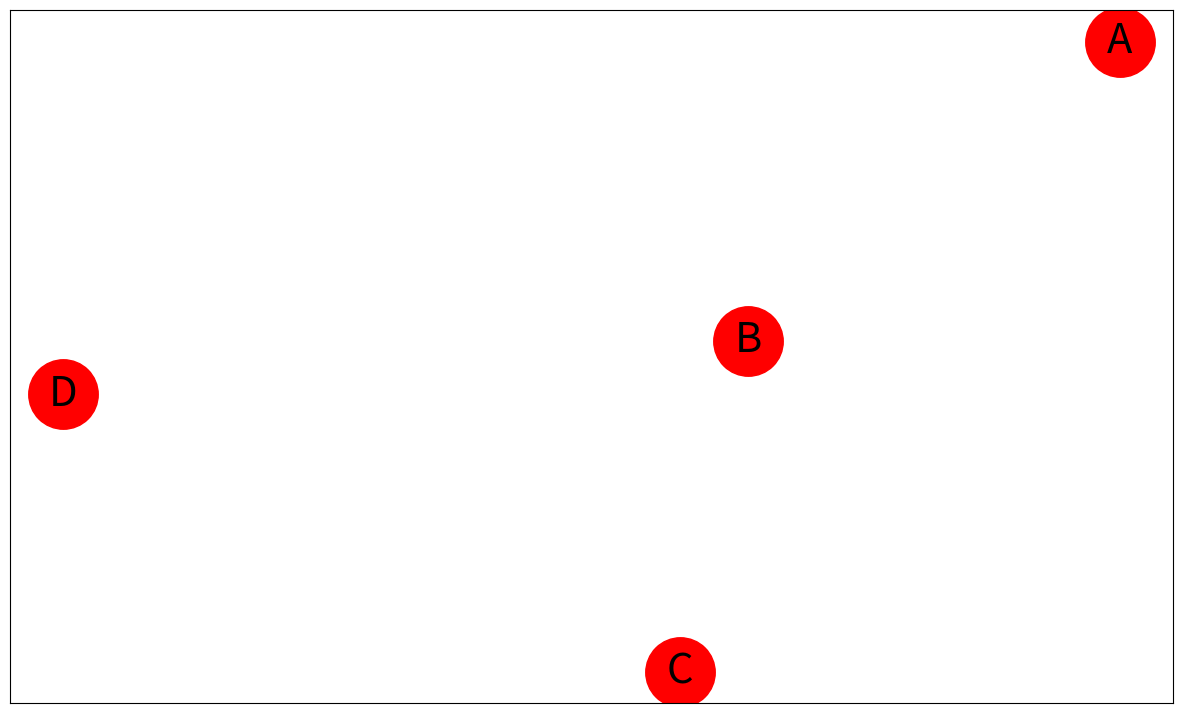

The script that saved this image: (Note: this script raises an exception after producing the figure.)
#!/usr/bin/env python
# coding: utf-8

# In[5]:


import networkx as nx
import matplotlib.pyplot as plt

fig, ax = plt.subplots(figsize=(15,9))
G = nx.DiGraph()
G.add_edges_from(
    [('A', 'B'), ('B', 'D'), ('B', 'C'),('C', 'D')])
pos = nx.spring_layout(G)
nx.draw_networkx_nodes(G, pos, cmap=plt.get_cmap('jet'), node_color = "red", node_size = 2500)
nx.draw_networkx_labels(G, pos, font_size=30)
nx.draw_networkx_edges(G, pos, edgelist=red_edges, edge_color='r', arrows=True, min_target_margin = 30)
plt.show()


# In[ ]:
